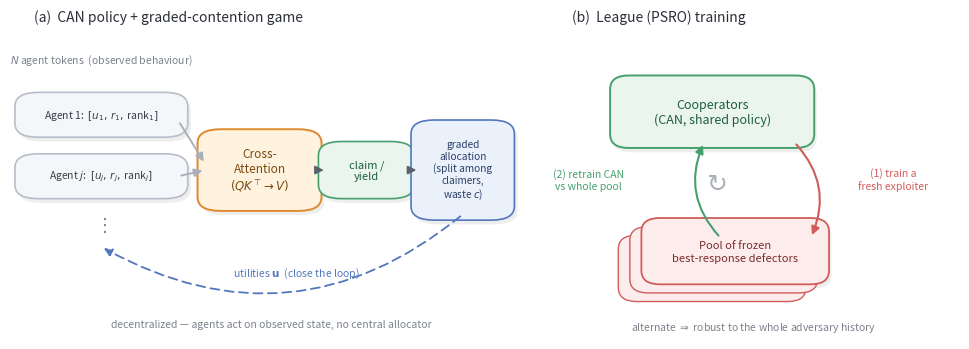

Reproduce this figure in Python. (Note: this script raises an exception after producing the figure.)
"""Paper-2 figures (method name: CAN = Cross Attention Networks; the centralized
upper bound is the 'centralized oracle'). Writes to paper/."""
import os
import csv
import numpy as np
import matplotlib
matplotlib.use("Agg")
import matplotlib.pyplot as plt
from matplotlib.patches import FancyBboxPatch, FancyArrowPatch

os.makedirs("paper2", exist_ok=True)
N = 6


def _load(path):
    """Read a sweep CSV into {c: {col: [per-seed values]}}."""
    rows = list(csv.DictReader(open(path)))
    out = {}
    for r in rows:
        c = float(r["c"])
        d = out.setdefault(c, {})
        for k, v in r.items():
            if k in ("c", "seed", "method"):
                continue
            d.setdefault(k, []).append(float(v))
    return out, rows


def _agg(d, c, col):
    v = np.array(d[c][col])
    return v.mean(), v.std()


def _boot(vals, n=4000, seed=0):
    """Mean and 95%% bootstrap CI as (mean, lower_err, upper_err) distances."""
    v = np.asarray(vals, float)
    if len(v) < 2:
        return float(v.mean()) if len(v) else 0.0, 0.0, 0.0
    rng = np.random.default_rng(seed)
    bs = v[rng.integers(0, len(v), (n, len(v)))].mean(1)
    lo, hi = np.percentile(bs, [2.5, 97.5])
    m = float(v.mean())
    return m, m - lo, hi - m


def _aggci(d, c, col):
    return _boot(d[c][col])


def _ebars(triples):
    """Unpack [(mean,lo,hi),...] into (means, [lo...], [hi...]) for errorbar yerr."""
    means = [m for m, _, _ in triples]
    return means, [[l for _, l, _ in triples], [h for _, _, h in triples]]


# ---- a calm, cohesive palette for the schematic ----
INK = "#2b2f38"          # primary text
MUTE = "#7b828d"         # captions / secondary
NEUTRAL = ("#f5f6f9", "#b7bec9", "#3a4049")   # fill, edge, text
ACCENT = ("#fff3df", "#df8a2c", "#7a4a12")    # warm: the CAN hero block
GREEN = ("#eaf5ed", "#46a06e", "#1f5e3c")     # cooperate
BLUE = ("#eaf1fb", "#5277bd", "#2b3f66")      # allocation / mechanism
RED = ("#fcecec", "#d05c5c", "#7a2b2b")       # defectors


def box(ax, x, y, w, h, t, pal=NEUTRAL, fs=8, lw=1.2, shadow=True):
    fc, ec, tc = pal
    bs = "round,pad=0.018,rounding_size=0.045"
    if shadow:
        ax.add_patch(FancyBboxPatch((x + 0.006, y - 0.014), w, h, boxstyle=bs,
                                    fc="#11131a", ec="none", alpha=0.07, zorder=1))
    ax.add_patch(FancyBboxPatch((x, y), w, h, boxstyle=bs, fc=fc, ec=ec, lw=lw,
                                zorder=2))
    ax.text(x + w / 2, y + h / 2, t, ha="center", va="center", fontsize=fs,
            color=tc, zorder=3)


def arrow(ax, a, b, c, d, color="#5b626d", rad=0.0, lw=1.4, ls="-"):
    ax.add_patch(FancyArrowPatch(
        (a, b), (c, d), arrowstyle="-|>", mutation_scale=12, lw=lw, color=color,
        linestyle=ls, connectionstyle=f"arc3,rad={rad}",
        capstyle="round", joinstyle="round", zorder=4))


# ---------- Fig 1: CAN architecture + league training ----------
def fig_arch():
    fig, (ax1, ax2) = plt.subplots(1, 2, figsize=(10.0, 3.6),
                                   gridspec_kw={"width_ratios": [1.25, 1.0]})
    fig.patch.set_facecolor("white")

    # ---- (a) CAN policy + graded-contention game (the decentralized loop) ----
    ax1.set_title("(a)  CAN policy + graded-contention game", fontsize=10,
                  color=INK, pad=8, loc="left", x=0.04)
    MID = 0.55  # the flow band: every block is vertically centred here
    # agent tokens (input)
    for yy, lbl in [(0.73, "Agent 1:  $[u_1,\\,r_1,\\,$rank$_1]$"),
                    (0.53, "Agent $j$:  $[u_j,\\,r_j,\\,$rank$_j]$")]:
        box(ax1, 0.02, yy - 0.055, 0.30, 0.11, lbl, pal=NEUTRAL, fs=7.5)
    ax1.text(0.17, 0.355, "$\\vdots$", ha="center", fontsize=13, color=MUTE)
    ax1.text(0.17, 0.90, "$N$ agent tokens  (observed behaviour)", ha="center",
             fontsize=7.5, color=MUTE)
    # mechanism band: attention -> claim/yield -> graded allocation
    box(ax1, 0.375, MID - 0.115, 0.205, 0.23,
        "Cross-\nAttention\n$(QK^{\\top}\\!\\to V)$", pal=ACCENT, fs=8.5, lw=1.4)
    box(ax1, 0.61, MID - 0.075, 0.15, 0.15, "claim /\nyield", pal=GREEN, fs=8)
    box(ax1, 0.79, MID - 0.145, 0.165, 0.29,
        "graded\nallocation\n(split among\nclaimers,\nwaste $c$)", pal=BLUE, fs=7.3)
    # flow arrows
    arrow(ax1, 0.32, 0.71, 0.372, MID + 0.02, color="#aab0ba")
    arrow(ax1, 0.32, 0.53, 0.372, MID, color="#aab0ba")
    arrow(ax1, 0.582, MID, 0.608, MID)
    arrow(ax1, 0.762, MID, 0.788, MID)
    # utilities feed back to tokens (closing the loop)
    arrow(ax1, 0.872, MID - 0.145, 0.17, 0.30, color=BLUE[1], rad=-0.34,
          ls=(0, (5, 3)), lw=1.3)
    ax1.text(0.55, 0.205, "utilities $\\mathbf{u}$  (close the loop)", ha="center",
             fontsize=7.5, color=BLUE[1], style="italic")
    ax1.text(0.5, 0.04, "decentralized — agents act on observed state, "
             "no central allocator", ha="center", fontsize=7.5, style="italic",
             color=MUTE)

    # ---- (b) league (PSRO) training as a cycle ----
    ax2.set_title("(b)  League (PSRO) training", fontsize=10, color=INK, pad=8,
                  loc="left", x=0.06)
    box(ax2, 0.17, 0.64, 0.46, 0.20, "Cooperators\n(CAN, shared policy)",
        pal=GREEN, fs=9, lw=1.4)
    # growing pool: stacked frozen defectors (back sheets give depth)
    for i in range(3):
        last = i == 2
        box(ax2, 0.19 + 0.028 * i, 0.14 + 0.028 * i, 0.42, 0.18,
            "Pool of frozen\nbest-response defectors" if last else "",
            pal=RED, fs=8, lw=1.3 if last else 1.0, shadow=last)
    # cycle arrows
    arrow(ax2, 0.60, 0.64, 0.64, 0.33, color=RED[1], rad=-0.33, lw=1.5)
    ax2.text(0.84, 0.49, "(1) train a\nfresh exploiter", ha="center", fontsize=7.5,
             color=RED[1])
    arrow(ax2, 0.42, 0.33, 0.38, 0.64, color=GREEN[1], rad=-0.33, lw=1.5)
    ax2.text(0.10, 0.49, "(2) retrain CAN\nvs whole pool", ha="center", fontsize=7.5,
             color=GREEN[1])
    ax2.text(0.405, 0.485, "$\\circlearrowright$", ha="center", fontsize=18,
             color="#aab0ba")
    ax2.text(0.5, 0.03, "alternate $\\Rightarrow$ robust to the whole adversary "
             "history", ha="center", fontsize=7.5, style="italic", color=MUTE)

    for ax in (ax1, ax2):
        ax.set_xlim(0, 1); ax.set_ylim(0, 1); ax.axis("off")
    fig.tight_layout(); fig.savefig("paper/fig_arch.png", dpi=200,
                                    facecolor="white"); plt.close(fig)


# ---------- Fig 2: reliability (best-response rho by training method) ----------
def fig_reliability():
    # single + population co-training (bounded-metric rerun)
    rel_rows = list(csv.DictReader(open("results/rerun_reliability.csv")))
    league, _ = _load("results/rerun_league.csv")
    data = {}
    for c in sorted(set(float(r["c"]) for r in rel_rows)):
        single = [float(r["br_rho"]) for r in rel_rows
                  if abs(float(r["c"]) - c) < 1e-9 and r["method"] == "single"]
        pop = [float(r["br_rho"]) for r in rel_rows
               if abs(float(r["c"]) - c) < 1e-9 and r["method"] == "population"]
        data[c] = {"naive co-train": single, "population": pop,
                   "CAN (league)": league[c]["br_rho"]}
    fig, axes = plt.subplots(1, 2, figsize=(8.4, 3.6), sharey=True)
    for ax, c in zip(axes, [0.3, 0.5]):
        meths = list(data[c]); xs = np.arange(len(meths))
        cols = ["tab:gray", "tab:orange", "tab:green"]
        for x, m, col in zip(xs, meths, cols):
            v = np.array(data[c][m])
            ax.scatter([x] * len(v), v, color=col, s=45, zorder=3)
            ax.plot([x - 0.18, x + 0.18], [v.mean()] * 2, color=col, lw=2.5)
        ax.axhline(1.0, ls="--", c="tab:blue", lw=1, label="fair / centralized oracle")
        ax.axhline(N, ls=":", c="tab:red", lw=1, label=f"yield (=N={N})")
        ax.set_xticks(xs); ax.set_xticklabels(meths, rotation=15, fontsize=8)
        ax.set_title(f"c = {c}", fontsize=9)
        if c == 0.3:
            ax.set_ylabel(r"best-response free-ride $\rho$")
    axes[1].legend(fontsize=7, loc="upper right")
    fig.suptitle("Best-response free-ride $\\rho$ by training scheme "
                 "(per-seed points)", fontsize=9)
    fig.tight_layout(); fig.savefig("paper/fig_reliability.png", dpi=150); plt.close(fig)


# ---------- Figs 3-4: from the c-sweep CSV ----------
def fig_transfer_and_eff():
    van, _ = _load("results/rerun_vanilla.csv")
    CS = sorted(van)
    # transfer
    NSER = [6, 12, 24]
    fig, ax = plt.subplots(figsize=(5.4, 3.8))
    for c in CS:
        means, yerr = _ebars([_aggci(van, c, f"t{n}_rho") for n in NSER])
        ax.errorbar(NSER, means, yerr=yerr, marker="o", label=f"c={c}")
    ax.plot(NSER, NSER, ls=":", c="grey", label="yield (=N)")
    ax.axhline(1.0, ls="--", c="tab:blue", label="centralized oracle")
    ax.set_xlabel("eval team size $N$ (CAN trained at $N=6$)")
    ax.set_ylabel(r"free-ride $\rho$"); ax.set_yscale("log")
    ax.set_title(r"Best-response free-ride $\rho$ vs. evaluation team size $N$")
    ax.legend(fontsize=7)
    fig.tight_layout(); fig.savefig("paper/fig_transfer.png", dpi=150); plt.close(fig)
    # efficiency vs c
    fig, ax = plt.subplots(figsize=(5.4, 3.8))
    means, yerr = _ebars([_aggci(van, c, "d0_eff") for c in CS])
    ax.errorbar(CS, means, yerr=yerr, marker="o", color="tab:green",
                label="CAN (ours)")
    ax.plot(CS, [1 - c for c in CS], marker="x", ls="--", c="tab:red",
            label="fixed all-contest ($1-c$)")
    ax.axhline(1.0, ls="--", c="tab:blue", label="centralized oracle")
    ax.set_xlabel("contention waste $c$")
    ax.set_ylabel("efficiency when no free-rider (D=0)")
    ax.set_title(r"Efficiency with no free-rider ($D=0$) vs. contention $c$")
    ax.legend(fontsize=8); fig.tight_layout()
    fig.savefig("paper/fig_efficiency.png", dpi=150); plt.close(fig)


# ---------- Fig 5: robustness vs contention (vanilla vs league) ----------
def fig_robustness():
    van, _ = _load("results/vanilla_pooled.csv")
    lea, _ = _load("results/league_pooled.csv")
    CS = sorted(set(van) & set(lea))
    fig, ax = plt.subplots(figsize=(5.4, 3.8))
    for d, col, lbl, mk in [(van, "tab:gray", "vanilla co-train", "o"),
                            (lea, "tab:green", "CAN (league)", "s")]:
        means, yerr = _ebars([_aggci(d, c, "br_rho") for c in CS])
        ax.errorbar(CS, means, yerr=yerr, marker=mk, color=col, label=lbl, capsize=3)
    ax.axhline(1.0, ls="--", c="tab:blue", label="fair / centralized oracle")
    ax.set_xlabel("contention waste $c$")
    ax.set_ylabel(r"best-response free-ride $\rho$ (lower = robust)")
    ax.set_title(r"Best-response free-ride $\rho$ vs. contention $c$")
    ax.legend(fontsize=8); fig.tight_layout()
    fig.savefig("paper/fig_robustness.png", dpi=150); plt.close(fig)


# ---------- Fig 6: efficiency-vs-exploitability tradeoff (head-to-head) ----------
def fig_tradeoff():
    brows = list(csv.DictReader(open("results/baselines_graded.csv")))
    lrows = list(csv.DictReader(open("results/league_pooled.csv")))
    series = {
        "GGF": ([float(r["d0_eff"]) for r in brows if r["method"] == "GGF"],
                [float(r["br_rho"]) for r in brows if r["method"] == "GGF"],
                "tab:gray", "o"),
        "FEN": ([float(r["d0_eff"]) for r in brows if r["method"] == "FEN"],
                [float(r["br_rho"]) for r in brows if r["method"] == "FEN"],
                "#df8a2c", "^"),
        "SOTO": ([float(r["d0_eff"]) for r in brows if r["method"] == "SOTO"],
                 [float(r["br_rho"]) for r in brows if r["method"] == "SOTO"],
                 "#5277bd", "s"),
        "CAN (league, ours)": ([float(r["d0_eff"]) for r in lrows],
                               [float(r["br_rho"]) for r in lrows],
                               "#2f9e44", "*"),
    }
    fig, ax = plt.subplots(figsize=(6.2, 4.6))
    # good region: efficient (eff->1) AND robust (rho->1) = bottom-right
    ax.axhspan(0.8, 1.6, xmin=(0.9 - 0.0) / 1.1, xmax=1.0, color="#eaf5ed", zorder=0)
    ax.axhline(1.0, ls="--", c="#888", lw=1)
    ax.axvline(1.0, ls="--", c="#888", lw=1)
    for lbl, (xs, ys, col, mk) in series.items():
        ax.scatter(xs, ys, c=col, marker=mk, s=120 if mk == "*" else 55,
                   edgecolors="white", linewidths=0.6, label=lbl, zorder=4,
                   alpha=0.95)
    ax.scatter([1.0], [1.0], marker="*", s=260, c="#f0b429",
               edgecolors="#7a5800", linewidths=0.8, zorder=5,
               label="centralized oracle")
    ax.set_xlim(0.0, 1.1); ax.set_ylim(0.7, 6.4)
    ax.set_xlabel("efficiency when no free-rider present  (D=0; $\\to$1 = no waste)")
    ax.set_ylabel(r"best-response free-ride $\rho$  ($\to$1 = robust)")
    ax.set_title(r"Efficiency ($D=0$) vs. best-response free-ride $\rho$")
    ax.text(0.30, 6.05, "FEN/GGF: efficient but\nexploitable (yield)",
            fontsize=7.5, color="#555", ha="center")
    ax.text(0.27, 1.45, "SOTO: robust but\nwasteful (all-contest)", fontsize=7.5,
            color="#555", ha="center")
    ax.text(0.985, 2.15, "robust +\nefficient", fontsize=7.5, color="#2f7d4a",
            ha="right", style="italic")
    ax.legend(fontsize=7.5, loc="center right", framealpha=0.95)
    fig.tight_layout(); fig.savefig("paper/fig_tradeoff.png", dpi=160)
    plt.close(fig)


# ---------- Fig 6b: per-environment tradeoff (3-env generality) ----------
def fig_tradeoff_envs():
    ENVS = [("base", "results/baselines_graded.csv", "results/league_pooled.csv",
             "(a) base: single resource"),
            ("congestion", "results/baselines_congestion.csv",
             "results/congestion_can.csv", "(b) congestion: $M$ servers"),
            ("stakes", "results/baselines_stakes.csv", "results/stakes_can.csv",
             "(c) stakes: random value")]
    spec = [("GGF", "tab:gray", "o"), ("FEN", "#df8a2c", "^"),
            ("SOTO", "#5277bd", "s")]
    fig, axes = plt.subplots(1, 3, figsize=(11.4, 3.7), sharey=True)
    for ax, (name, bpath, cpath, title) in zip(axes, ENVS):
        brows = list(csv.DictReader(open(bpath)))
        crows = list(csv.DictReader(open(cpath)))
        ax.axhspan(0.8, 1.6, xmin=0.9 / 1.1, xmax=1.0, color="#eaf5ed", zorder=0)
        ax.axhline(1.0, ls="--", c="#888", lw=0.8)
        for meth, col, mk in spec:
            xs = [float(r["d0_eff"]) for r in brows if r["method"] == meth]
            ys = [float(r["br_rho"]) for r in brows if r["method"] == meth]
            ax.scatter(xs, ys, c=col, marker=mk, s=42, edgecolors="white",
                       linewidths=0.5, label=meth, zorder=4, alpha=0.9)
        xs = [float(r["d0_eff"]) for r in crows]
        ys = [float(r["br_rho"]) for r in crows]
        ax.scatter(xs, ys, c="#2f9e44", marker="*", s=150, edgecolors="white",
                   linewidths=0.6, label="CAN (ours)", zorder=5)
        ax.scatter([1.0], [1.0], marker="*", s=230, c="#f0b429",
                   edgecolors="#7a5800", linewidths=0.8, zorder=6,
                   label="oracle")
        ax.set_xlim(0.0, 1.1); ax.set_ylim(0.7, 6.4)
        ax.set_title(title, fontsize=9.5)
        ax.set_xlabel("$D{=}0$ efficiency ($\\to$1 = no waste)", fontsize=8)
    axes[0].set_ylabel(r"best-response $\rho$ ($\to$1 = robust)")
    axes[0].legend(fontsize=7.5, loc="center left", framealpha=0.95)
    fig.suptitle(r"$D{=}0$ efficiency vs. best-response $\rho$ across three "
                 "environments (per seed$\\times c$)", fontsize=9.5)
    fig.tight_layout(); fig.savefig("paper/fig_tradeoff_envs.png", dpi=160)
    plt.close(fig)


# ---------- Fig 7: architecture ablation (rho vs c by aggregator) ----------
def fig_ablation():
    g6 = list(csv.DictReader(open("results/arch_ablation_gen6.csv")))
    g5 = list(csv.DictReader(open("results/arch_ablation_gen5.csv")))
    CS = [0.3, 0.5, 0.7, 0.9]

    def series(rows, arch):
        out = []
        for c in CS:
            v = [float(r["br_rho"]) for r in rows
                 if r["arch"] == arch and abs(float(r["c"]) - c) < 1e-9]
            out.append(_boot(v))
        return out

    fig, ax = plt.subplots(figsize=(5.8, 4.0))
    spec = [(g6, "XAttn", "#2f9e44", "*", "cross-attention (CAN)", 2.0, 1.0),
            (g6, "GRU", "#5277bd", "s", "bi-GRU", 1.8, 0.95),
            (g5, "DeepSets", "#df8a2c", "^", r"deep-sets$^\dagger$", 1.0, 0.55),
            (g5, "MeanPool", "#9aa1ab", "o", r"mean-pool$^\dagger$", 1.0, 0.55)]
    for rows, arch, col, mk, lbl, lw, al in spec:
        means, yerr = _ebars(series(rows, arch))
        ax.errorbar(CS, means, yerr=yerr, marker=mk, color=col, label=lbl,
                    lw=lw, alpha=al, capsize=2,
                    ms=11 if mk == "*" else 6)
    ax.axhline(1.0, ls="--", c="#888", lw=1, label="fair / oracle")
    ax.set_xlabel("contention waste $c$")
    ax.set_ylabel(r"best-response free-ride $\rho$ (lower = robust)")
    ax.set_title(r"Best-response $\rho$ vs. $c$ by policy architecture")
    ax.legend(fontsize=7, loc="upper left")
    fig.tight_layout(); fig.savefig("paper/fig_ablation.png", dpi=150)
    plt.close(fig)


if __name__ == "__main__":
    fig_arch(); fig_reliability(); fig_transfer_and_eff(); fig_robustness()
    fig_tradeoff(); fig_tradeoff_envs(); fig_ablation()
    print("wrote paper/fig_{arch,reliability,transfer,efficiency,robustness,"
          "tradeoff,tradeoff_envs,ablation}.png")
